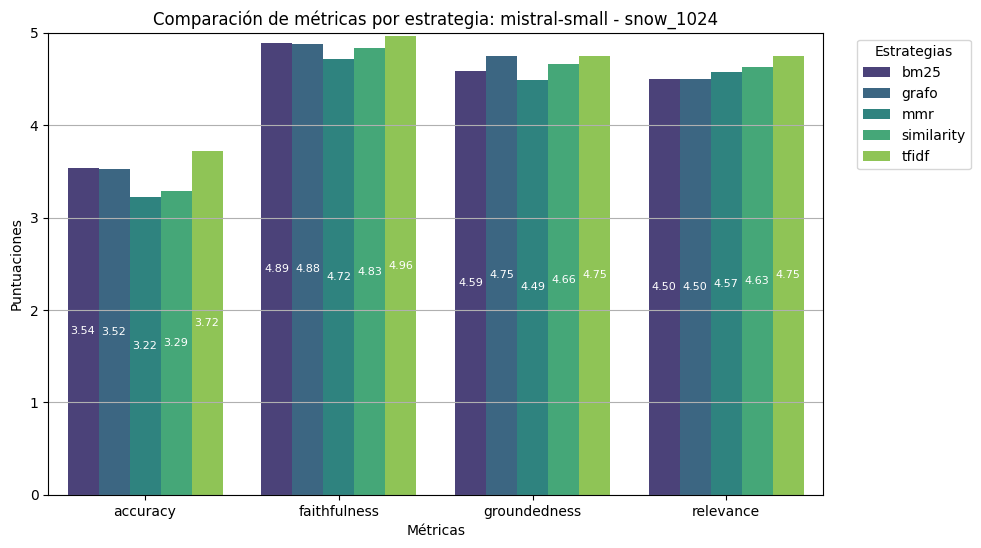

Values plotted in this chart, from the file beside it:
accuracy, faithfulness, groundedness, relevance, estrategia
3.54, 4.89, 4.59, 4.5, bm25
3.52, 4.88, 4.75, 4.5, grafo
3.22, 4.72, 4.49, 4.57, mmr
3.29, 4.83, 4.66, 4.63, similarity
3.72, 4.96, 4.75, 4.75, tfidf
3.47, 4.93, 4.72, 4.5, bm25_rr
3.48, 4.92, 4.82, 4.46, grafo_rr
3.26, 4.73, 4.61, 4.6, mmr_rr
3.31, 4.79, 4.66, 4.64, similarity_rr
3.73, 4.88, 4.86, 4.72, tfidf_rr
